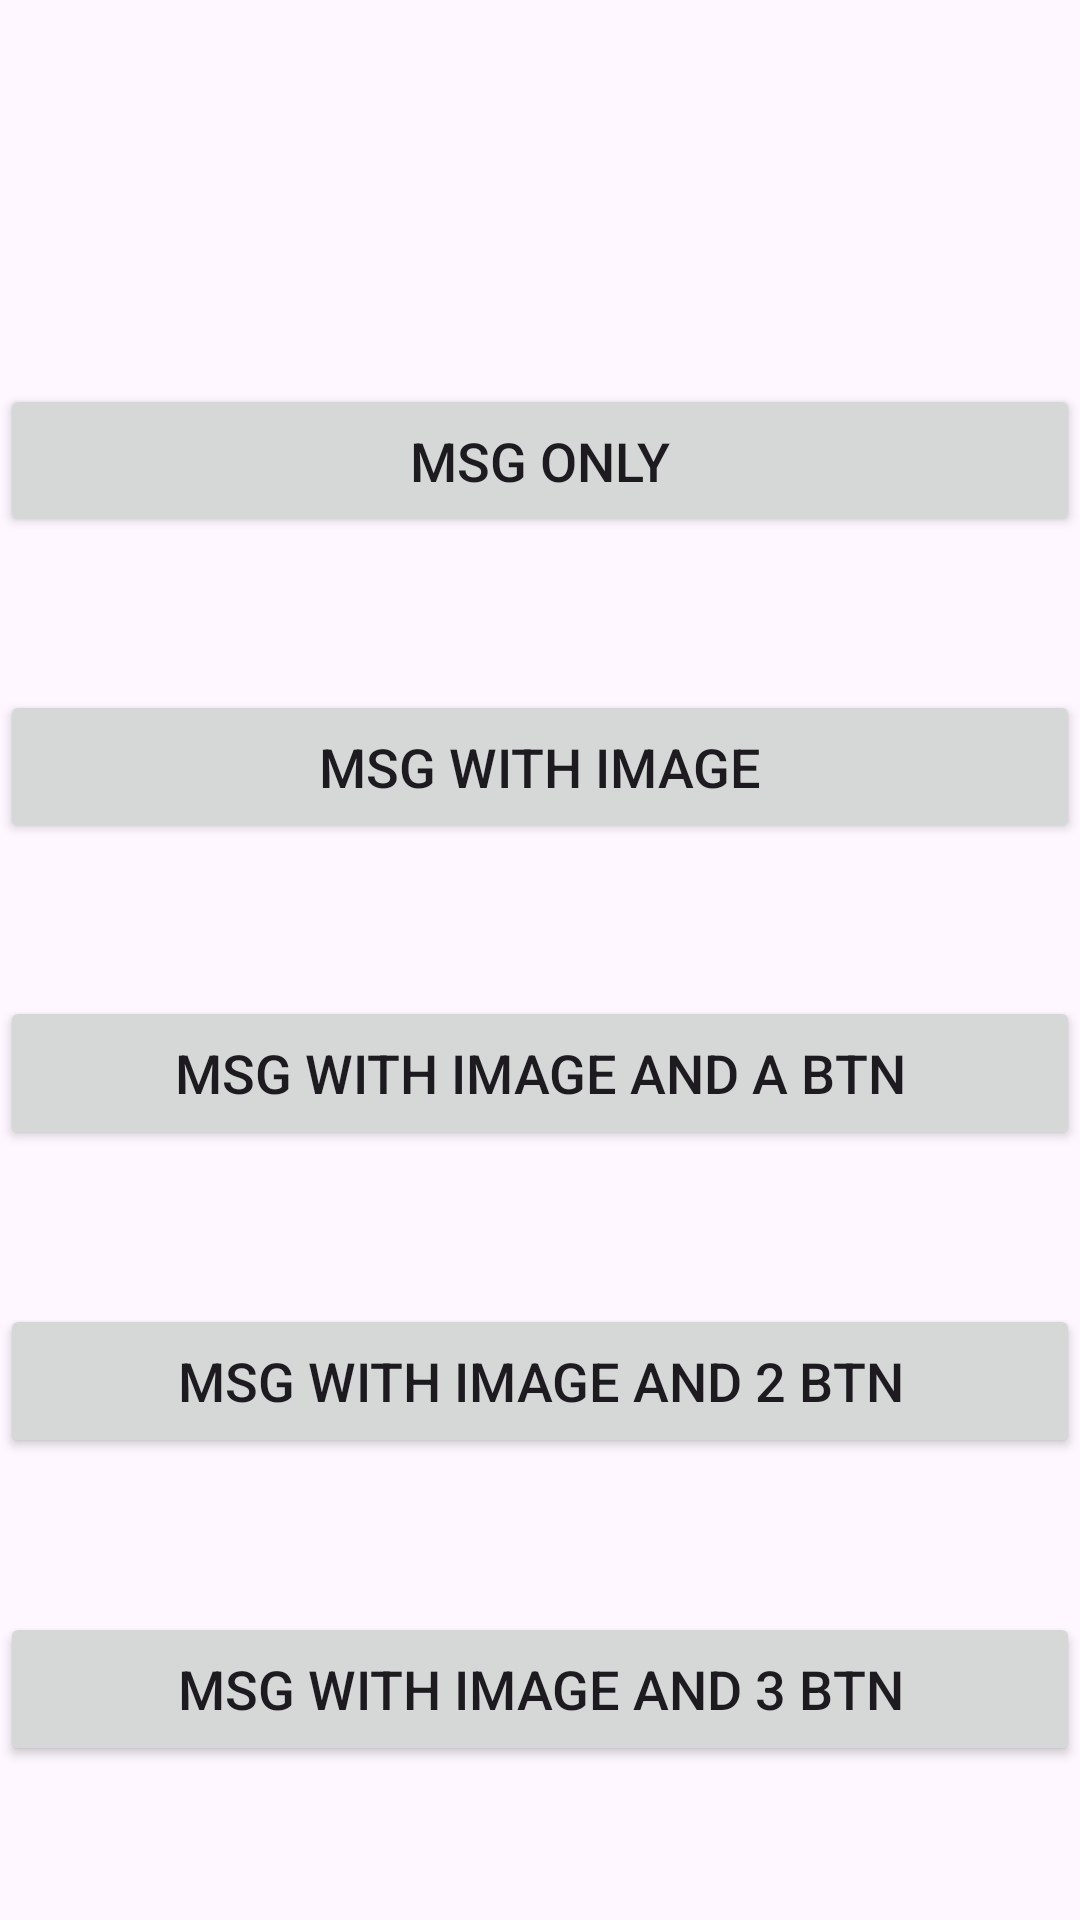

Android layout source for this screen:
<!-- AndroidManifest.xml: application theme Theme.Ex0921_Alert_Dialog -->
<!-- res/layout/activity_main.xml -->
<?xml version="1.0" encoding="utf-8"?>
<androidx.constraintlayout.widget.ConstraintLayout xmlns:android="http://schemas.android.com/apk/res/android"
    xmlns:app="http://schemas.android.com/apk/res-auto"
    xmlns:tools="http://schemas.android.com/tools"
    android:id="@+id/main"
    android:layout_width="match_parent"
    android:layout_height="match_parent"
    tools:context=".MainActivity">

    <LinearLayout
        android:layout_width="match_parent"
        android:layout_height="match_parent"
        android:orientation="vertical"
        tools:layout_editor_absoluteX="16dp"
        tools:layout_editor_absoluteY="115dp">

        <Space
            android:layout_width="match_parent"
            android:layout_height="0dp"
            android:layout_weight="25" />

        <Button
            android:id="@+id/btnMsg"
            android:layout_width="match_parent"
            android:layout_height="0dp"
            android:layout_weight="10"
            android:onClick="clickMsg"
            android:text="msg only"
            android:textSize="18sp" />

        <Space
            android:layout_width="match_parent"
            android:layout_height="0dp"
            android:layout_weight="10" />

        <Button
            android:id="@+id/btnMsgImg"
            android:layout_width="match_parent"
            android:layout_height="0dp"
            android:layout_weight="10"
            android:onClick="clickMsgImg"
            android:text="msg with image"
            android:textSize="18sp" />

        <Space
            android:layout_width="match_parent"
            android:layout_height="0dp"
            android:layout_weight="10" />

        <Button
            android:id="@+id/btnMsgImg1"
            android:layout_width="match_parent"
            android:layout_height="0dp"
            android:layout_weight="10"
            android:onClick="clickMsgImg1"
            android:text="msg with image and a btn"
            android:textSize="18sp" />

        <Space
            android:layout_width="match_parent"
            android:layout_height="0dp"
            android:layout_weight="10" />

        <Button
            android:id="@+id/btnMsgImg2"
            android:layout_width="match_parent"
            android:layout_height="0dp"
            android:layout_weight="10"
            android:onClick="clickMsgImg2"
            android:text="msg with image and 2 btn"
            android:textSize="18sp" />

        <Space
            android:layout_width="match_parent"
            android:layout_height="0dp"
            android:layout_weight="10" />

        <Button
            android:id="@+id/btnMsgImg3"
            android:layout_width="match_parent"
            android:layout_height="0dp"
            android:layout_weight="10"
            android:onClick="clickMsgImg3"
            android:text="msg with image and 3 btn"
            android:textSize="18sp" />

        <Space
            android:layout_width="match_parent"
            android:layout_height="0dp"
            android:layout_weight="10" />
    </LinearLayout>

</androidx.constraintlayout.widget.ConstraintLayout>
<!-- resources referenced by this layout -->
<resources>
  <style name="Theme.Ex0921_Alert_Dialog" parent="Base.Theme.Ex0921_Alert_Dialog" />
  <style name="Base.Theme.Ex0921_Alert_Dialog" parent="Theme.Material3.DayNight.NoActionBar">
          
          
      </style>
</resources>
